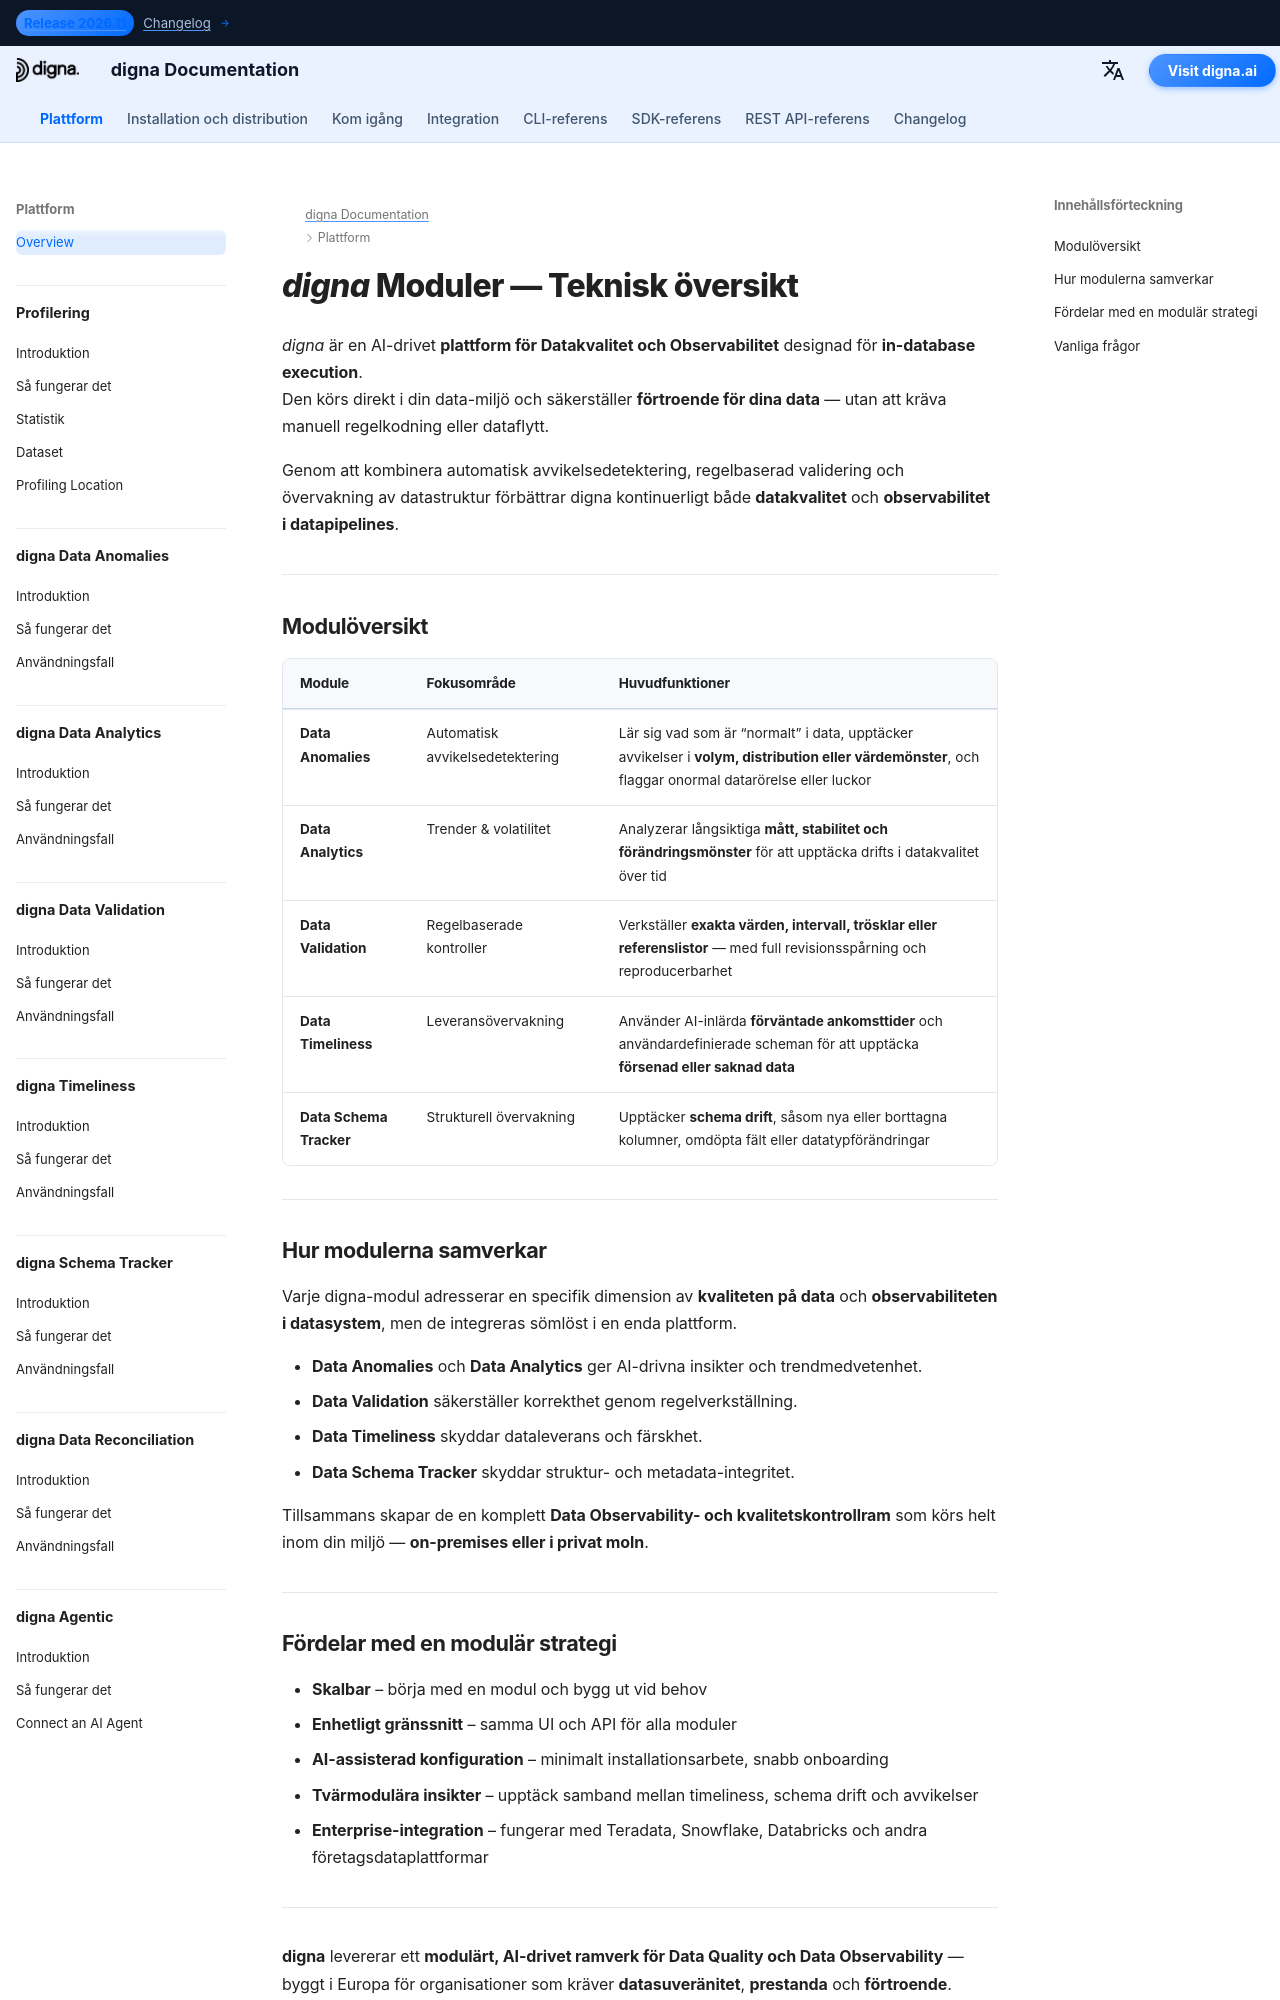

repository: dignaai/digna-docs · page: sv/platform/overview/index.html · generator: mkdocs

---
title: digna-moduler – Teknisk översikt över AI-driven datakvalitet och observabilitet
description: Utforska kärnmodulerna i digna — den europeiska AI-plattformen för Data Quality och Observability. Lär dig hur varje modul förbättrar kvaliteten, observabiliteten och tillförlitligheten i dina data i en on-premises- eller privat molnmiljö.
image: /assets/logo_square.png
keywords:
  - datakvalitetsmoduler
  - dataobservability
  - ai avvikelsedetektering
  - kvalitet på data
  - observabilitet av data
  - data validation
  - data timeliness
  - data schema monitoring
  - in-database execution
  - digna modules overview
lang: sv
robots: index, follow
og_title: digna-moduler – Teknisk översikt över datakvalitet och observabilitet
og_description: Översikt över digna-moduler för Data Quality och Data Observability — från avvikelsedetektering till validering, timeliness, analytics och schema-tracking.
og_image: /assets/logo_square.png
og_type: website
twitter_card: summary_large_image
---

# *digna* Moduler — Teknisk översikt
<h1 style="display:none;">Moduler för datakvalitet, kvalitet på data och observabilitet av data – digna-plattformen</h1>

*digna* är en AI-drivet **plattform för Datakvalitet och Observabilitet** designad för **in-database execution**.  
Den körs direkt i din data-miljö och säkerställer **förtroende för dina data** — utan att kräva manuell regelkodning eller dataflytt.

Genom att kombinera automatisk avvikelsedetektering, regelbaserad validering och övervakning av datastruktur förbättrar digna kontinuerligt både **datakvalitet** och **observabilitet i datapipelines**.

---

## Modulöversikt

| Module | Fokusområde | Huvudfunktioner |
|--------|-------------|------------------|
| **Data Anomalies** | Automatisk avvikelsedetektering | Lär sig vad som är “normalt” i data, upptäcker avvikelser i **volym, distribution eller värdemönster**, och flaggar onormal datarörelse eller luckor |
| **Data Analytics** | Trender & volatilitet | Analyzerar långsiktiga **mått, stabilitet och förändringsmönster** för att upptäcka drifts i datakvalitet över tid |
| **Data Validation** | Regelbaserade kontroller | Verkställer **exakta värden, intervall, trösklar eller referenslistor** — med full revisionsspårning och reproducerbarhet |
| **Data Timeliness** | Leveransövervakning | Använder AI-inlärda **förväntade ankomsttider** och användardefinierade scheman för att upptäcka **försenad eller saknad data** |
| **Data Schema Tracker** | Strukturell övervakning | Upptäcker **schema drift**, såsom nya eller borttagna kolumner, omdöpta fält eller datatypförändringar |

---

## Hur modulerna samverkar

Varje digna-modul adresserar en specifik dimension av **kvaliteten på data** och **observabiliteten i datasystem**, men de integreras sömlöst i en enda plattform.  

- **Data Anomalies** och **Data Analytics** ger AI-drivna insikter och trendmedvetenhet.  
- **Data Validation** säkerställer korrekthet genom regelverkställning.  
- **Data Timeliness** skyddar dataleverans och färskhet.  
- **Data Schema Tracker** skyddar struktur- och metadata-integritet.  

Tillsammans skapar de en komplett **Data Observability- och kvalitetskontrollram** som körs helt inom din miljö — **on-premises eller i privat moln**.

---
